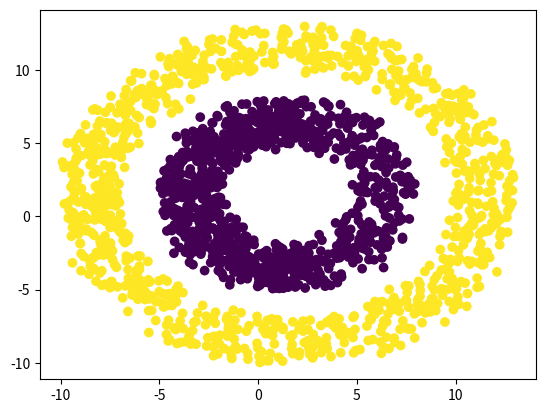

This figure's Python source:
import numpy as np
from matplotlib import pyplot as plt
import pandas as pd


def create_donut(radius, size=1000):
    # assume that arr is in polar coordinates
    arr = np.repeat(np.linspace(-radius, radius, num=round(size*0.5)), 2)
    print(arr)
    x = np.cos(arr)*radius+np.random.random(size)*3
    y = np.sin(arr)*radius+np.random.random(size)*3
    cartesian_arr = np.array([x, y]).T
    return cartesian_arr



innerCircle = create_donut(5)
outerCircle = create_donut(10)

dataframe1 = pd.DataFrame(innerCircle, columns=['x1', 'x2'])
dataframe1['y'] = 0
dataframe2 = pd.DataFrame(outerCircle, columns=['x1', 'x2'])
dataframe2['y'] = 1

dataframe = pd.concat((dataframe1, dataframe2))

dataframe['x1^2'] = np.square(dataframe['x1'])
dataframe['x2^2'] = np.square(dataframe['x2'])
dataframe['x1*x2'] = dataframe['x1'] * dataframe['x2']
dataframe['dim'] = pd.Series(np.where(dataframe['x1*x2'] > 0, 1, -1))
dataframe['x1^2_show'] = dataframe['x1^2'] * dataframe['dim']
dataframe['x2^2_show'] = dataframe['x2^2'] * dataframe['dim']
print(dataframe)
plt.scatter(dataframe['x1'], dataframe['x2'], c=dataframe['y'])
# plt.scatter(dataframe['x1^2_show'], dataframe['x2^2_show'], c=y2)
plt.savefig('donut.png')

dataframe.to_csv('donut.csv', index=False, header=False)
